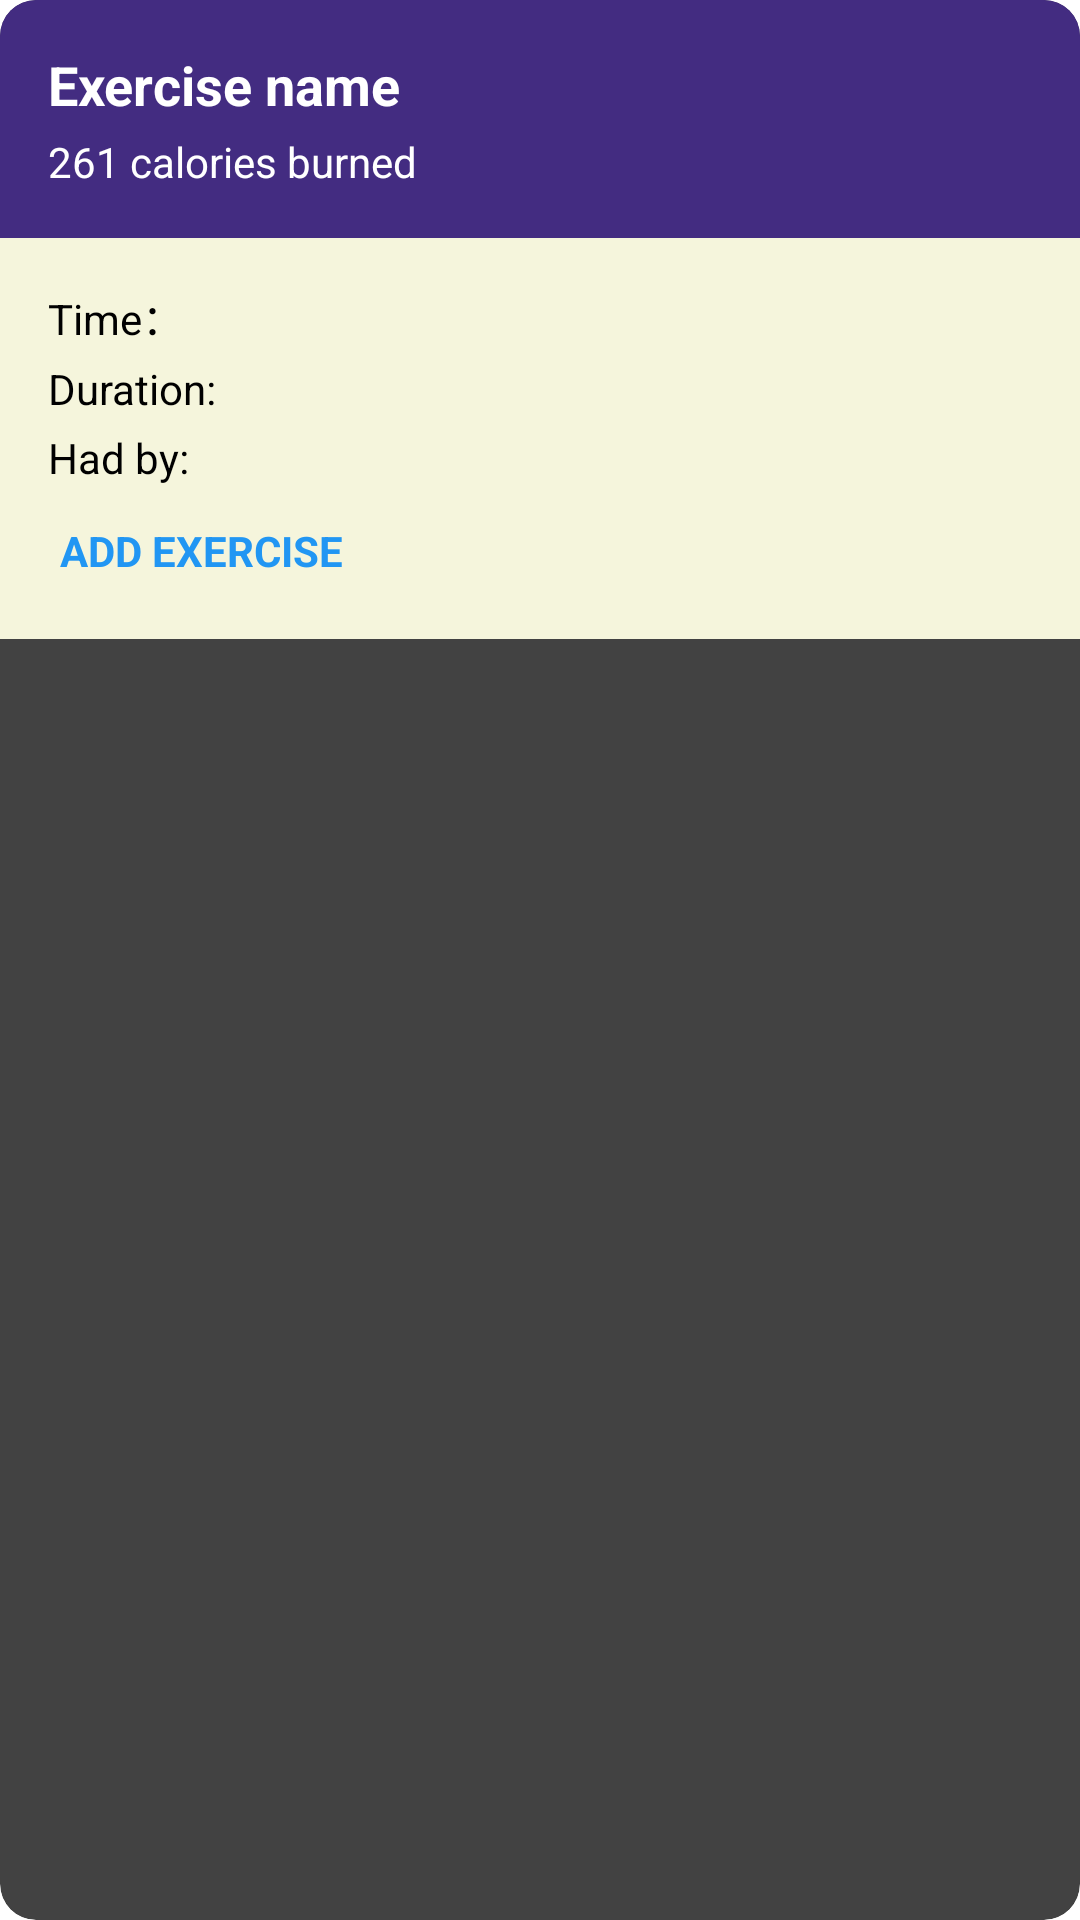

Write the Android layout XML for this screen, with the resource values it uses.
<!-- AndroidManifest.xml: application theme Theme.FinalYearProject -->
<!-- res/layout/exercise_card.xml -->
<?xml version="1.0" encoding="utf-8"?>
<androidx.cardview.widget.CardView xmlns:android="http://schemas.android.com/apk/res/android"
    xmlns:app="http://schemas.android.com/apk/res-auto"
    android:layout_width="match_parent"
    android:layout_height="wrap_content"
    android:layout_margin="8dp"
    app:cardCornerRadius="12dp"
    app:cardElevation="4dp">

    <LinearLayout
        android:layout_width="match_parent"
        android:layout_height="wrap_content"
        android:orientation="vertical">

        
        <LinearLayout
            android:id="@+id/exerciseHeader"
            android:layout_width="match_parent"
            android:layout_height="wrap_content"
            android:background="@color/purple"
            android:orientation="vertical"
            android:padding="16dp">

            <TextView
                android:id="@+id/exerciseName"
                android:layout_width="wrap_content"
                android:layout_height="wrap_content"
                android:text="Exercise name"
                android:textColor="@color/white"
                android:textSize="18sp"
                android:textStyle="bold" />

            <TextView
                android:id="@+id/caloriesBurned"
                android:layout_width="wrap_content"
                android:layout_height="wrap_content"
                android:text="261 calories burned"
                android:textColor="@color/white"
                android:textSize="14sp"
                android:layout_marginTop="4dp" />

        </LinearLayout>

        
        <LinearLayout
            android:layout_width="match_parent"
            android:layout_height="wrap_content"
            android:background="#F5F5DC"
            android:orientation="vertical"
            android:padding="16dp">

            <LinearLayout
                android:layout_width="match_parent"
                android:layout_height="wrap_content"
                android:orientation="horizontal">

                <LinearLayout
                    android:layout_width="0dp"
                    android:layout_height="wrap_content"
                    android:layout_weight="1"
                    android:orientation="vertical">

                    <TextView
                        android:id="@+id/timeLabel"
                        android:layout_width="wrap_content"
                        android:layout_height="wrap_content"
                        android:text="Time： "
                        android:textColor="@color/black"
                        android:textSize="14sp"
                        android:layout_marginBottom="4dp" />

                    <TextView
                        android:id="@+id/durationLabel"
                        android:layout_width="wrap_content"
                        android:layout_height="wrap_content"
                        android:text="Duration:"
                        android:textColor="@color/black"
                        android:textSize="14sp"
                        android:layout_marginBottom="4dp" />

                    <TextView
                        android:id="@+id/hadByLabel"
                        android:layout_width="wrap_content"
                        android:layout_height="wrap_content"
                        android:text="Had by:"
                        android:textColor="@color/black"
                        android:textSize="14sp"
                        android:layout_marginBottom="8dp" />

                    <TextView
                        android:id="@+id/addExerciseButton"
                        android:layout_width="wrap_content"
                        android:layout_height="wrap_content"
                        android:text="ADD EXERCISE"
                        android:textColor="@color/primary_blue"
                        android:textSize="14sp"
                        android:textStyle="bold"
                        android:clickable="true"
                        android:focusable="true"
                        android:background="?android:attr/selectableItemBackground"
                        android:padding="4dp" />

                </LinearLayout>

                
                <ImageView
                    android:id="@+id/exerciseMenuButton"
                    android:layout_width="wrap_content"
                    android:layout_height="wrap_content"
                    android:layout_gravity="center_vertical"
                    android:src="@drawable/ic_more_vert"
                    android:clickable="true"
                    android:focusable="true"
                    android:background="?android:attr/selectableItemBackground"
                    android:padding="8dp" />

            </LinearLayout>

        </LinearLayout>

    </LinearLayout>

</androidx.cardview.widget.CardView>
<!-- resources referenced by this layout -->
<resources>
  <color name="black">#FF000000</color>
  <color name="primary_blue">#2196F3</color>
  <color name="purple">#432C81</color>
  <color name="white">#FFFFFFFF</color>
  <style name="Theme.FinalYearProject" parent="Base.Theme.FinalYearProject">
          
          <item name="android:navigationBarColor">@android:color/transparent</item>
          <item name="android:statusBarColor">@android:color/transparent</item>
          <item name="android:windowLightStatusBar">?attr/isLightTheme</item>
      </style>
</resources>
